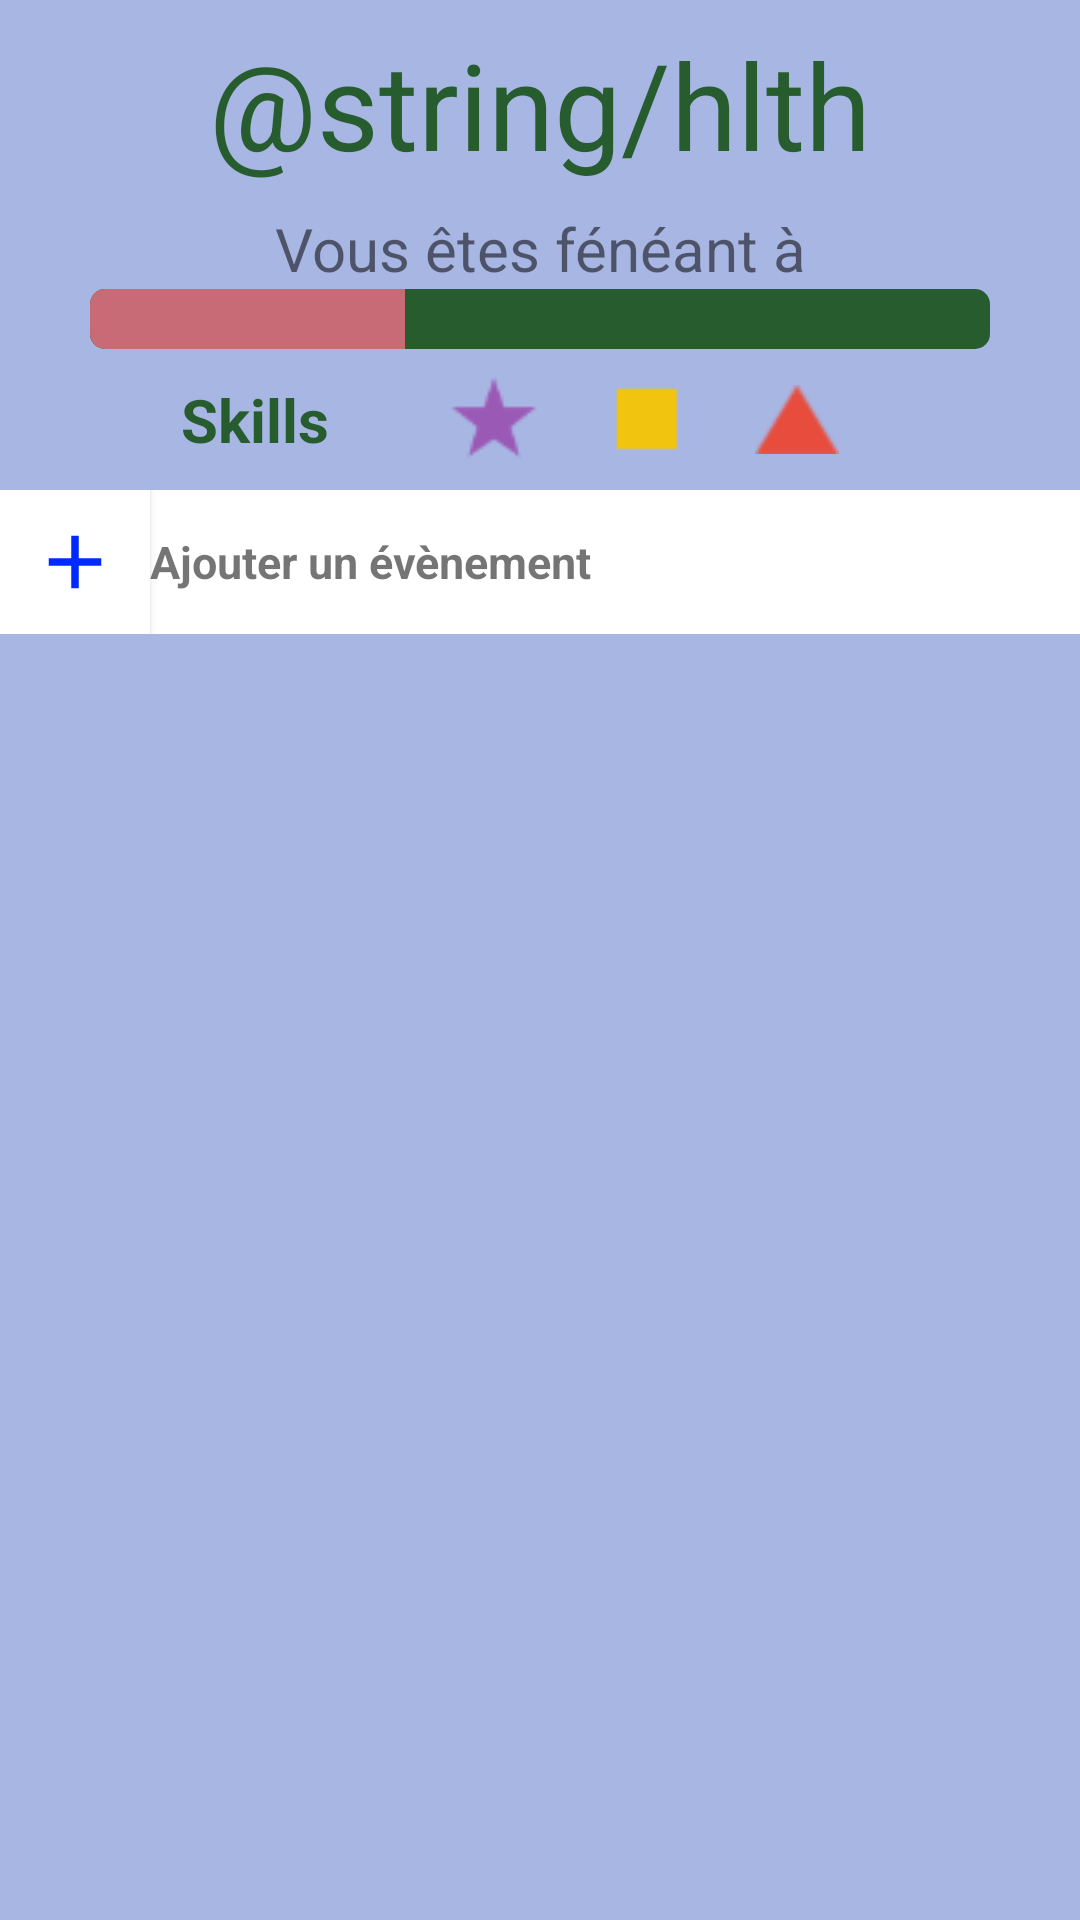

Reconstruct the res/layout file that produces this screen, plus the resources it refers to.
<!-- AndroidManifest.xml: application theme Theme.Feneant -->
<!-- res/layout/activity_second.xml -->
<?xml version="1.0" encoding="utf-8"?>
<LinearLayout xmlns:android="http://schemas.android.com/apk/res/android"
    android:layout_width="match_parent"
    android:layout_height="match_parent"
    android:orientation="vertical"
    android:background="@color/pale_blue">

    <TextView
        android:layout_width="match_parent"
        android:layout_height="wrap_content"
        android:paddingVertical="8sp"
        android:text="@string/hlth"
        android:textAlignment="center"
        android:textSize="40sp"
        android:textColor="@color/green" />

    <TextView
        android:layout_width="match_parent"
        android:layout_height="wrap_content"
        android:text="@string/messagePourcentage"
        android:textSize="20sp"
        android:textAlignment="center"></TextView>

    <ProgressBar
        android:id="@+id/health_bar"
        style="@android:style/Widget.ProgressBar.Horizontal"
        android:layout_width="300sp"
        android:layout_height="wrap_content"
        android:layout_gravity="center"
        android:progressBackgroundTint="@color/green"
        android:progressTint="@color/pale_red"
        android:progress="35">
    </ProgressBar>

    <LinearLayout
        android:layout_width="wrap_content"
        android:layout_height="wrap_content"
        android:layout_gravity="center">

        <TextView
            android:layout_width="wrap_content"
            android:layout_height="wrap_content"
            android:text="@string/skillShapes"
            android:textSize="20sp"
            android:paddingLeft="10sp"
            android:paddingRight="30sp"
            android:paddingVertical="10sp"
            android:textStyle="bold"
            android:textColor="@color/green"></TextView>

        <ImageView
            android:layout_width="wrap_content"
            android:layout_height="wrap_content"
            android:src="@drawable/star"
            android:layout_gravity="center"
            android:paddingHorizontal="10sp"></ImageView>

        <ImageView
            android:layout_width="wrap_content"
            android:layout_height="wrap_content"
            android:src="@drawable/square"
            android:layout_gravity="center"
            android:paddingHorizontal="10sp"></ImageView>

        <ImageView
            android:layout_width="wrap_content"
            android:layout_height="wrap_content"
            android:src="@drawable/triangle"
            android:layout_gravity="center"
            android:paddingHorizontal="10sp"></ImageView>

        <ImageView
            android:layout_width="wrap_content"
            android:layout_height="wrap_content"
            android:src="@drawable/circle"
            android:layout_gravity="center"
            android:paddingHorizontal="10sp"></ImageView>

    </LinearLayout>

    <LinearLayout
        android:layout_width="match_parent"
        android:layout_height="wrap_content"
        android:background="@color/white">

        <androidx.appcompat.widget.AppCompatButton
            android:id="@+id/addEventButton"
            android:layout_width="50sp"
            android:layout_height="wrap_content"
            android:background="@color/white"
            android:drawableLeft="@drawable/ic_baseline_add_24"
            android:paddingHorizontal="10sp"
            android:onClick="openPlanner"/>

        <TextView
            android:layout_width="wrap_content"
            android:layout_height="wrap_content"
            android:text="@string/addEvent"
            android:layout_gravity="center"
            android:textSize="15sp"
            android:paddingRight="30sp"
            android:textStyle="bold"></TextView>

    </LinearLayout>


    <androidx.recyclerview.widget.RecyclerView
        android:id="@+id/recyclerView2"
        android:layout_width="match_parent"
        android:layout_height="match_parent" />



</LinearLayout>
<!-- resources referenced by this layout -->
<resources>
  <color name="green">#275c2f</color>
  <color name="pale_blue">#a8b6e3</color>
  <color name="pale_red">#c96b77</color>
  <color name="white">#FFFFFFFF</color>
  <!-- drawable ic_baseline_add_24 (drawable) -->
  <vector android:height="30dp" android:tint="#002AFF"
      android:viewportHeight="24" android:viewportWidth="24"
      android:width="30dp" xmlns:android="http://schemas.android.com/apk/res/android">
      <path android:fillColor="@android:color/white" android:pathData="M19,13h-6v6h-2v-6H5v-2h6V5h2v6h6v2z"/>
  </vector>
  <!-- drawable square: png bitmap (drawable, 135 bytes) -->
  <!-- drawable star: png bitmap (drawable, 9149 bytes) -->
  <!-- drawable triangle: png bitmap (drawable, 7556 bytes) -->
  <string name="addEvent">Ajouter un évènement</string>
  <string name="messagePourcentage">Vous êtes fénéant à </string>
  <string name="skillShapes">Skills</string>
  <style name="Theme.Feneant" parent="Theme.MaterialComponents.DayNight.DarkActionBar" />
</resources>
